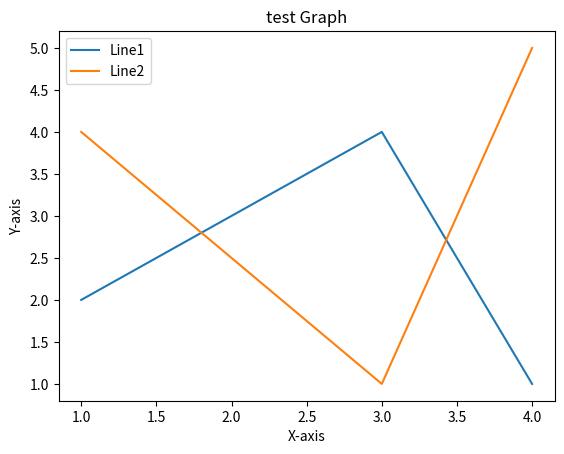

The script that saved this image:
import matplotlib.pyplot as plt

x1 = [1, 3, 4]
y1 = [2, 4, 1]
x2 = [1, 3, 4]
y2 = [4, 1, 5]

plt.plot(x1, y1, label='Line1')
plt.plot(x2, y2, label='Line2')

plt.xlabel('X-axis')
plt.ylabel('Y-axis')
plt.title('test Graph')
plt.legend()
plt.show()

# 折线图
